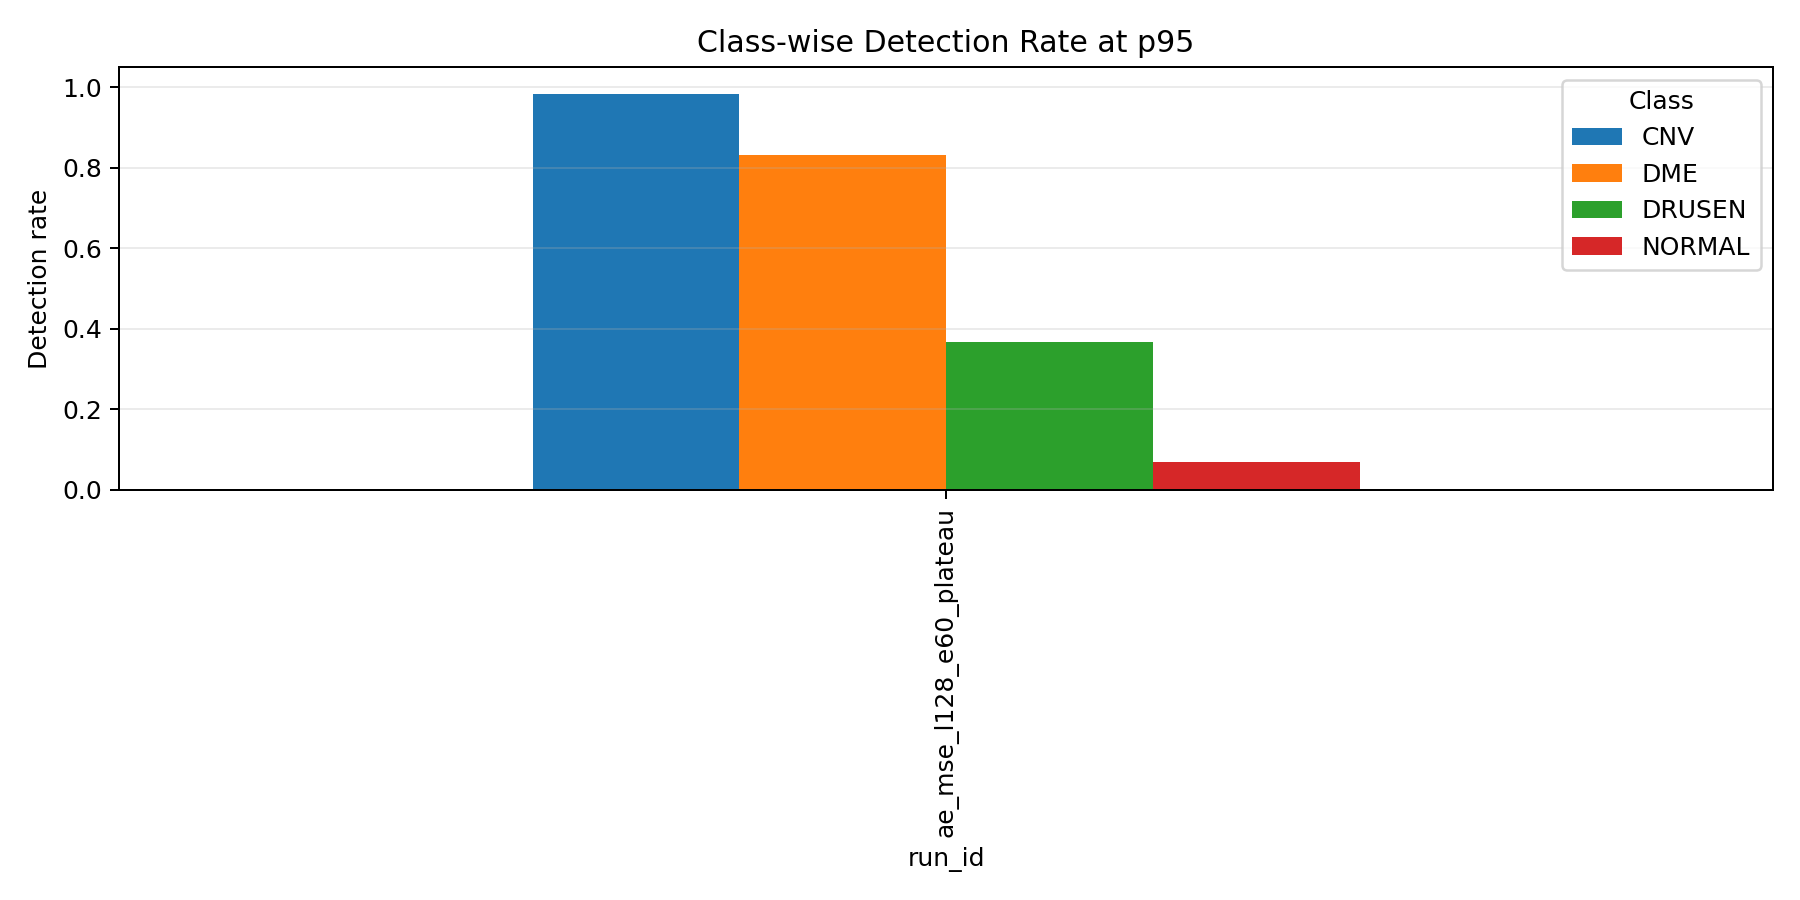

Values plotted in this chart, from the file beside it:
run_id, crop_mode, batch_size, class_name, sample_count, patient_count, mean_reconstruction_error, std_reconstruction_error, detected_count, detection_rate
ae_mse_l128_e60_plateau, none, 32, CNV, 250, 178, 0.002771, 0.00118, 246, 0.984
ae_mse_l128_e60_plateau, none, 32, DME, 250, 167, 0.002497, 0.001555, 208, 0.832
ae_mse_l128_e60_plateau, none, 32, DRUSEN, 250, 169, 0.001225, 0.0006335, 92, 0.368
ae_mse_l128_e60_plateau, none, 32, NORMAL, 250, 171, 0.0007939, 0.000276, 17, 0.068
